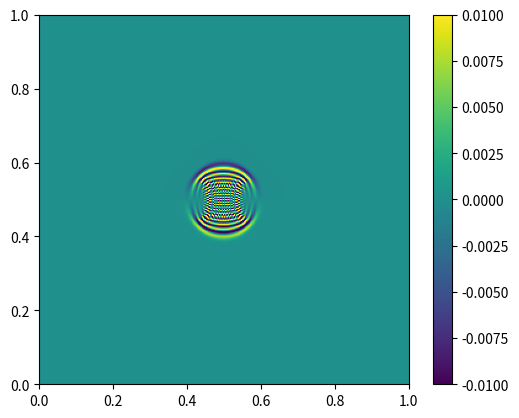
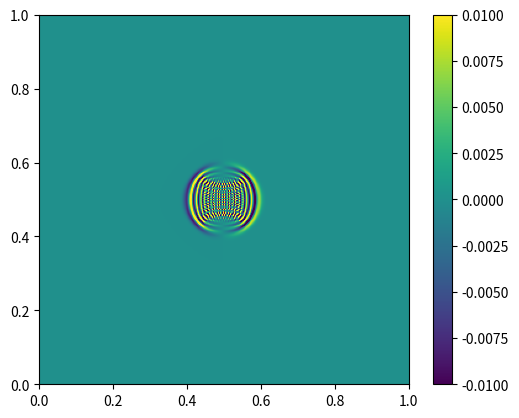
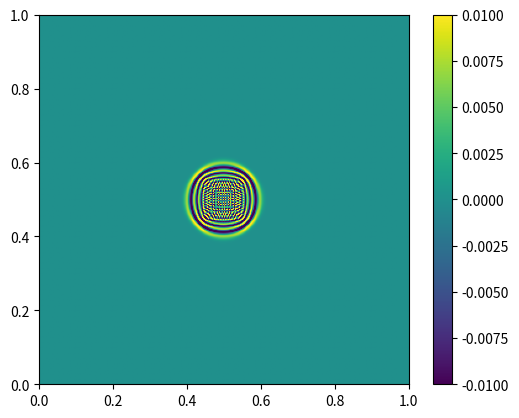
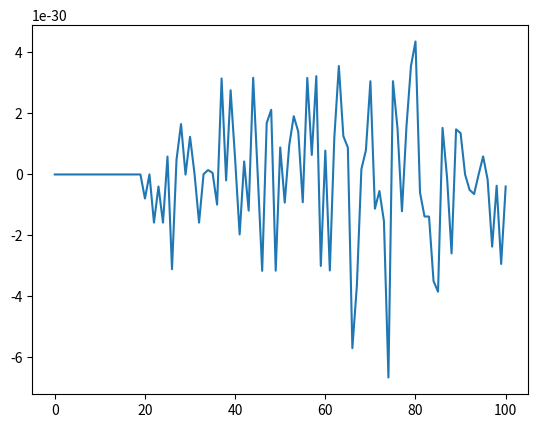
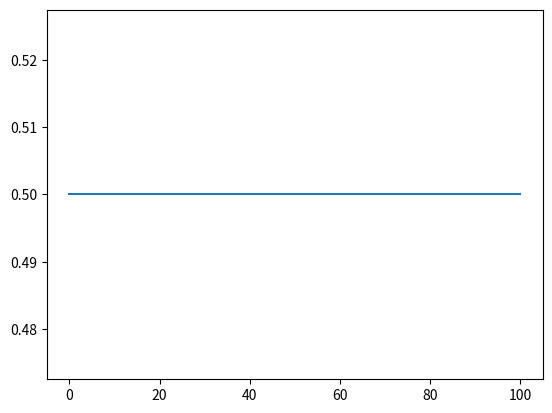

These figures' Python source, in order:
#
# author:         L. Pezzini
# e-mail :        luca.pezzini@edu.unito.it
# created:        19.01.2021
# copyright:      2020 KU Leuven (c)
# MIT license
#

#
# Maxwell Solver 2D-3V (Transverse Electric mode)
#       • Yee grid
#       • General coordinates
#       • Energy conserving
#       • Mimetic operator
#

import numpy as np
import matplotlib.pyplot as plt
import time
import math
import sys

'''
Choose the tipe of visualization:
flag_plt_et  -> each time step
flag_plt_end -> final time step
'''
#flag_plt = True
flag_data    = False # save data in a file
flag_plt_et  = False # plot each time steps
flag_plt_end = True  # plot at the end

# Time steps
Nt = 101
dt = 0.001
# Nodes
nx1 = 300
nx2 = 300

# Computational domain
x1min, x1max = 0, 1
x2min, x2max = 0, 1
Lx1 = int(abs(x1max - x1min))
Lx2 = int(abs(x2max - x2min))
dx1 = Lx1/(nx1 - 1)
dx2 = Lx2/(nx2 - 1)
dx = dx1
dy = dx2

# Grid begin & end point
# Note we don't start from 0 cause 0 and nx1-1 are the same node
ib = 1
ie = nx1 - 1
jb = 1
je = nx2 - 1

def myplot(values, name):
    '''
    To plot the Map of a vector fied over a grid.
    '''
    plt.figure(name)
    plt.imshow(values.T, origin='lower', extent=[0, Lx1, 0, Lx2], aspect='equal', vmin=-0.01, vmax=0.01)#,cmap='plasma')
    plt.colorbar()

def myplot2(values, name):
    '''
    To plot the behavior of a scalar fied in time.
    '''
    plt.figure(name)
    plt.plot(values)

def avg1(A):
    '''
    To compute the average over i index.
    '''
    res = np.zeros_like(A)
    res[ib:ie, jb:je] = (A[ib+1:ie+1, jb:je] + A[ib:ie, jb:je])/2
    return res

def avg2(A):
    '''
    To compute the average over j index.
    '''
    res = np.zeros_like(A)
    res[ib:ie, jb:je] = (A[ib:ie, jb+1:je+1] + A[ib:ie, jb:je])/2
    return res

def derx1(A, s):
    '''
    To compute the derivative along the direction x1.
    s = 0 -> Forward derivative
    s = 1 -> Beckward derivative
    '''
    res = np.zeros_like(A)
    res[ib:ie, jb:je] = (A[ib+1-s:ie+1-s, jb:je] - A[ib-s:ie-s, jb:je])/dx1
    return res

def derx2(A, s):
    '''
    To compute the derivative along the direction x2.
    s = 0 -> Forward derivative
    s = 1 -> Beckward derivative
    '''
    res = np.zeros_like(A)
    res[ib:ie, jb:je] = (A[ib:ie, jb+1-s:je+1-s] - A[ib:ie, jb-s:je-s])/dx2
    return res

def curl(A1, A2, A3, s):
    '''
    To compute the Curl in covariant coordinate.
    '''
    curlx1 = np.zeros([nx1, nx2], dtype=float)
    curlx2 = np.zeros([nx1, nx2], dtype=float)
    curlx3 = np.zeros([nx1, nx2], dtype=float)

    curlx1 = ((derx2(avg1(g31[:, :, s] * A1), s) + derx2(avg2(g32[:, :, s] * A2), s) + derx2(g33[:, :, s] * A3, s)))/J
    curlx2 = - (derx1(avg1(g31[:, :, s] * A1), s) + derx1(avg2(g32[:, :, s] * A2), s) + derx1(g33[:, :, s] * A3, s))/J
    curlx3 = ((derx1(avg1(avg2(g21[:, :, s] * A1)), s) + derx1(g22[:, :, s] * A2, s) + derx1(avg2(g23[:, :, s] * A3), s))\
           -  (derx2(g11[:, :, s] * A1, s) + derx2(avg2(avg1(g12[:, :, s] * A2)), s) + derx2(avg1(g13[:, :, s] * A3), s)))/J
    return curlx1, curlx2, curlx3

def div(A1, A2, A3):
    '''
    To compute the Divergence in covariant coordinate.
    '''
    res = np.zeros([nx1, nx2], dtype=float)
    res = (derx1(J[:, :]*A1[:, :],0) +  derx2(J[:, :]*A2[:, :],0))/J
    return res

def periodicBC(A):
    '''
    To impose periodic BC. The border of the grid domain is used
    to impose periodicity in each direction, while the center of the box
    contains the sensitive informations.
    '''
    A_w = np.zeros([nx1, nx2], dtype=float)
    A_s = np.zeros([nx1, nx2], dtype=float)
    # swop var.
    A_w[0, :] = A[0, :]
    A_s[:, 0] = A[:, 0]
    # Reflective BC for A field
    A[0, :]  = A[-1, :]   # west = est
    A[-1, :] = A_w[0, :]  # est = west
    A[:, 0]  = A[:, -1]   # south = north
    A[:, -1] = A_s[:, 0]  # north = south

# Grid matrix
x1 = np.linspace(x1min, Lx1 - dx1, nx1, dtype=float)
x2 = np.linspace(x2min, Lx2 - dx2, nx2, dtype=float)
x1v, x2v = np.meshgrid(x1, x2, indexing='ij')
x1g, x2g = np.mgrid[0:Lx1:(nx1*1j), 0:Lx2:(nx2*1j)]

# Geometry: Tensor and Jacobian
''''
To prevent dilution effect cused by the geometry is needet to use two different
metric tensor one for the E field and one fot the B one. Metric tensor colocated
with the E field is taken as references and the B field one is calculated using
a 4 stencil.
s = 0: gij is colocated with the E field
s = 1: gij is colocated with the B field
'''
J = np.ones([nx1, nx2], dtype=float)
g11 = np.ones([nx1, nx2, 2], dtype=float)
g12 = np.zeros([nx1, nx2, 2], dtype=float)
g13 = np.zeros([nx1, nx2, 2], dtype=float)
g21 = np.zeros([nx1, nx2, 2], dtype=float)
g22 = np.ones([nx1, nx2, 2], dtype=float)
g23 = np.zeros([nx1, nx2, 2], dtype=float)
g31 = np.zeros([nx1, nx2, 2], dtype=float)
g32 = np.zeros([nx1, nx2, 2], dtype=float)
g33 = np.ones([nx1, nx2, 2], dtype=float)
#g11[:, :, 1] = avg1(avg2(g11[:, :, 1]))
#g12[:, :, 1] = avg1(avg2(g12[:, :, 1]))
#g13[:, :, 1] = avg1(avg2(g13[:, :, 1]))
#g21[:, :, 1] = avg1(avg2(g21[:, :, 1]))
#g22[:, :, 1] = avg1(avg2(g22[:, :, 1]))
#g23[:, :, 1] = avg1(avg2(g23[:, :, 1]))
#g31[:, :, 1] = avg1(avg2(g31[:, :, 1]))
#g32[:, :, 1] = avg1(avg2(g32[:, :, 1]))
#g33[:, :, 1] = avg1(avg2(g33[:, :, 1]))

# Field matrix
Ex1 = np.zeros([nx1, nx2], dtype=float)
Ex2 = np.zeros([nx1, nx2], dtype=float)
Ex3 = np.zeros([nx1, nx2], dtype=float)
Bx1 = np.zeros([nx1, nx2], dtype=float)
Bx2 = np.zeros([nx1, nx2], dtype=float)
Bx3 = np.zeros([nx1, nx2], dtype=float)
# Field matrix (old)
#Ex1_old = np.zeros([nx1, nx2], dtype=float)
#Ex2_old = np.zeros([nx1, nx2], dtype=float)
#Ex3_old = np.zeros([nx1, nx2], dtype=float)
Bx1_old = np.zeros([nx1, nx2], dtype=float)
Bx2_old = np.zeros([nx1, nx2], dtype=float)
Bx3_old = np.zeros([nx1, nx2], dtype=float)
# Curl of fields
#curl_Ex1 = np.zeros([nx1, nx2], dtype=float)
#curl_Ex2 = np.zeros([nx1, nx2], dtype=float)
#curl_Ex3 = np.zeros([nx1, nx2], dtype=float)
#curl_Bx1 = np.zeros([nx1, nx2], dtype=float)
#curl_Bx2 = np.zeros([nx1, nx2], dtype=float)
#curl_Bx3 = np.zeros([nx1, nx2], dtype=float)

#Perturbation
Bx3[int((nx1-1)/2), int((nx2-1)/2)] = 1.
# Total energy
U = np.zeros(Nt, dtype=float)
# Divergence of E
divE = np.zeros(Nt, dtype=float)

for t in range(Nt):
    start = time.time()
    plt.clf()
    print('')
    print('TIME STEP:', t)

    Bx1_old[:, :] = Bx1[:, :]
    Bx2_old[:, :] = Bx2[:, :]
    Bx3_old[:, :] = Bx3[:, :]

    curl_Bx1, curl_Bx2, curl_Bx3 = curl(Bx1, Bx2, Bx3, 0)

    Ex1 += dt*curl_Bx1
    Ex2 += dt*curl_Bx2
    Ex3 += dt*curl_Bx3

    periodicBC(Ex1)
    periodicBC(Ex2)
    periodicBC(Ex3)

    curl_Ex1, curl_Ex2, curl_Ex3 = curl(Ex1, Ex2, Ex3, 1)

    Bx1 -= dt*curl_Ex1
    Bx2 -= dt*curl_Ex2
    Bx3 -= dt*curl_Ex3

    periodicBC(Bx1)
    periodicBC(Bx2)
    periodicBC(Bx3)

    U[t] = 0.5 * np.sum(Ex1[ib:ie, jb:je]**2 + Ex2[ib:ie, jb:je]**2 + Ex3[ib:ie, jb:je]**2\
                      + Bx1[ib:ie, jb:je]*Bx1_old[ib:ie, jb:je] + Bx2[ib:ie, jb:je]*Bx2_old[ib:ie, jb:je]\
                      + Bx3[ib:ie, jb:je]*Bx3_old[ib:ie, jb:je])

    divE[t] = np.sum(div(Ex1, Ex2, Ex3))

    print('E field         :', np.sum(Ex1), np.sum(Ex2), np.sum(Ex3))
    print('B field         :', np.sum(Bx1), np.sum(Bx2), np.sum(Bx3))
    print('Field Energy    :', U[t])
    print('div(E)          :', divE[t])

    if flag_data == True:
        f = open("output_cov_maxwell_yee3D.dat", "a")
        #print(t, np.sum(Ex1), np.sum(Ex2), np.sum(Ex3), np.sum(Bx1), np.sum(Bx2), np.sum(Bx3), U[t], divE[t], file=f)
        print(t, np.sum(Ex1), np.sum(Ex2), np.sum(Ex3), np.sum(Bx1), np.sum(Bx2), np.sum(Bx3), file=f)
        f.close()

    stop = time.time()
    print('TIME LEFT [min] :', (stop - start)*(Nt - 1 - t)/60.)

    if flag_plt_et == True:
        #plt.figure(figsize =(10, 8))
        '''
        plt.subplot(2, 2, 1)
        plt.pcolor(x1v, x2v, Bx3[:,:,1])
        plt.title('B_z Field Map')
        plt.xlabel('x')
        plt.ylabel('y')
        plt.colorbar()
        plt.subplot(2, 2, 2)
        plt.pcolor(x1v, x2v, Ex1[:,:,1])
        plt.title('B_z Field Map')
        plt.xlabel('x')
        plt.ylabel('y')
        '''
        plt.subplot(2, 2, 1)
        plt.pcolor(x1g, x2g, Bx3[:, :])
        plt.title('B_z Map')
        plt.xlabel('x')
        plt.ylabel('y')
        plt.colorbar()
        plt.subplot(2, 2, 2)
        plt.pcolor(x1g, x2g, Ex1[:, :])
        plt.title('E_x Map')
        plt.xlabel('x')
        plt.ylabel('y')
        plt.colorbar()
        plt.subplot(2, 2, 3)
        plt.plot(divE)
        plt.title('Divergence Free')
        plt.xlabel('time')
        plt.ylabel('divE[t]')
        plt.subplot(2, 2, 4)
        plt.plot(U)
        plt.title('Total Energy')
        plt.xlabel('time')
        plt.ylabel('U')

        plt.pause(0.0001)
        plt.clf()

if flag_plt_end == True:
    myplot(Ex1[:, :], 'Ex1')
    myplot(Ex2[:, :], 'Ex2')
    myplot(Bx3[:, :], 'Bx3')
    myplot2(divE, 'divE vs t')
    myplot2(U, 'U_field vs t')
    plt.show()
